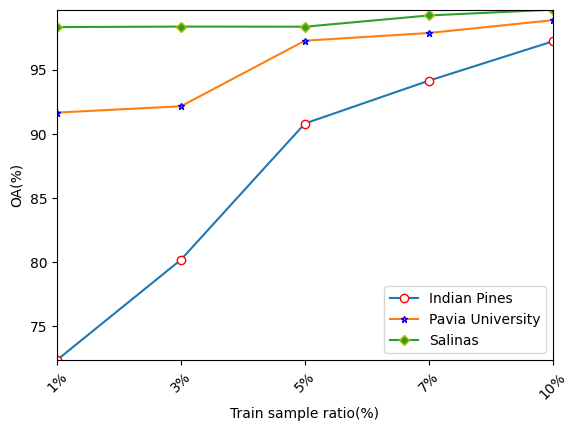

This chart was generated by the following Python code:
import matplotlib.pyplot as plt
from pylab import *  # ⽀持中⽂

mpl.rcParams['font.sans-serif'] = ['SimHei']
names = ['1%', '3%', '5%', '7%', '10%']
x = range(len(names))

# patch size 与训练样本比
# IP
# name= 'Indian Pines'
y13 = [72.33,80.16,90.794375,94.14,97.21]
y15 = [91.65,92.14,97.26,97.86,98.86]
y17 = [98.32,98.36,98.35,99.23,99.68]
# y19 = [40.02, 70.73, 79.24, 81.16, 93.14, 95.91, 94.86, 99.13]
# y21 = [48.89, 73.29, 80.01, 89.98, 97.89, 96.54, 98.36, 99.02]

# SA
# name='Salinas'
# y13 = [93.32, 99.12, 99.34, 99.66, 99.73, 99.92, 99.95, 99.95]
# y15 = [94.34, 98.97, 99.46, 99.85, 99.83, 99.85, 99.89, 99.90]
# y17 = [96.03, 99.51, 99.68, 99.77, 99.96, 99.97, 99.98, 99.92]
# y19 = [97.08, 99.26, 99.67, 99.91, 99.96, 99.97, 99.98, 99.98]
# y21 = [97.31, 99.41, 99.77, 99.91, 99.97, 99.98, 99.97, 99.95]

# PU
# name = 'Pavia University'
# y13 = [69.91, 89.52, 93.18, 95.28, 97.53, 98.58, 97.81, 99.29]
# y15 = [86.91, 92.02, 96.20, 98.08, 98.44, 98.98, 99.39, 99.38]
# y17 = [85.67, 94.27, 96.83, 98.23, 98.82, 99.39, 99.61, 99.85]
# y19 = [86.09, 95.87, 97.75, 98.20, 99.32, 99.55, 99.56, 99.75]
# y21 = [87.51, 95.20, 97.99, 97.94, 98.45, 99.54, 99.41, 99.66]

# plt.plot(x, y, 'ro-')
# plt.plot(x, y1, 'bo-')
# pl.xlim(-1, 11) # 限定横轴的范围
# pl.ylim(-1, 110) # 限定纵轴的范围
plt.plot(x, y13, marker='o', mec='r', mfc='w', label=u'Indian Pines')
plt.plot(x, y15, marker='*', mec='b', ms=5, label=u'Pavia University')
plt.plot(x, y17, marker='D', mec='y', ms=5, label=u'Salinas')
# plt.plot(x, y19, marker='X', mec='c', ms=5, label=u'19*19')
# plt.plot(x, y21, marker='s', mec='g', ms=5, label=u'21*21')

plt.legend()  # 让图例⽣效
plt.xticks(x, names, rotation=45)
plt.margins(0)
plt.subplots_adjust(bottom=0.15)
plt.xlabel("Train sample ratio(%)")  # X轴标签
plt.ylabel("OA(%)")  # Y轴标签
# plt.title("{0} Classification Overall accuracies".format(name))  # 标题
plt.show()
